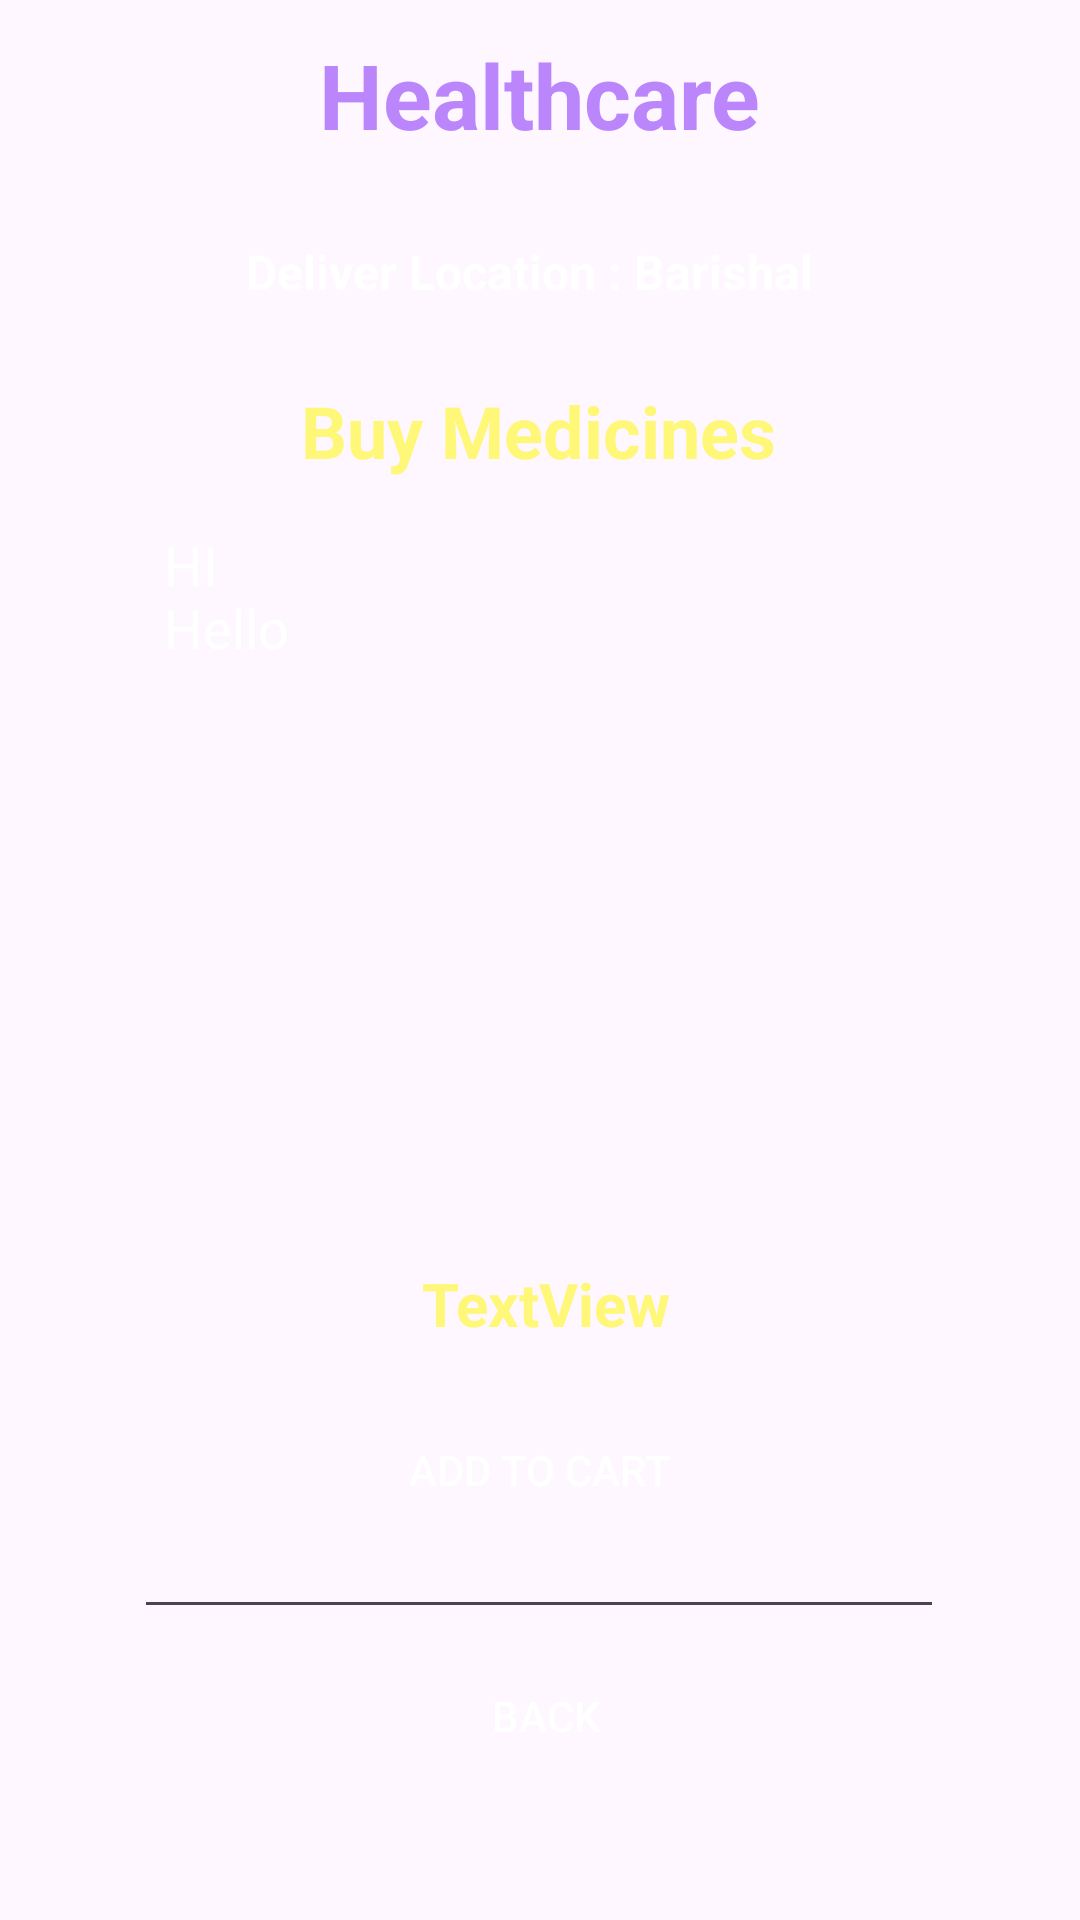

Produce the Android XML layout that renders to this screen, including the resource entries it uses.
<!-- AndroidManifest.xml: application theme Theme.HelthCare -->
<!-- res/layout/activity_buy_medicine_details.xml -->
<?xml version="1.0" encoding="utf-8"?>
<androidx.constraintlayout.widget.ConstraintLayout xmlns:android="http://schemas.android.com/apk/res/android"
    xmlns:app="http://schemas.android.com/apk/res-auto"
    xmlns:tools="http://schemas.android.com/tools"
    android:layout_width="match_parent"
    android:layout_height="match_parent"
    android:background="@drawable/back1"
    tools:context=".Activity.BuyMedicineDetailsActivity">


    <EditText
        android:id="@+id/editTextBMDTextMultiLine"
        android:layout_width="270dp"
        android:layout_height="377dp"
        android:layout_marginTop="10dp"
        android:autofillHints=""
        android:ems="10"
        android:gravity="start|top"
        android:inputType="textMultiLine"
        android:padding="10dp"
        android:text="@string/hi_nhello"
        android:textColor="@color/colorWhite"
        app:layout_constraintBottom_toBottomOf="@+id/buttonBMDAddToCart"
        app:layout_constraintEnd_toEndOf="parent"
        app:layout_constraintHorizontal_bias="0.496"
        app:layout_constraintStart_toStartOf="parent"
        app:layout_constraintTop_toBottomOf="@+id/textViewBMDTitle"
        app:layout_constraintVertical_bias="0.127"
        tools:ignore="MissingConstraints" />

    <TextView
        android:id="@+id/textViewODTitle2"
        android:layout_width="wrap_content"
        android:layout_height="wrap_content"
        android:layout_marginTop="28dp"
        android:text="@string/deliver_location_kolhapur"
        android:textColor="@color/colorWhite"
        android:textSize="16sp"
        android:textStyle="bold"
        app:layout_constraintEnd_toEndOf="parent"
        app:layout_constraintHorizontal_bias="0.479"
        app:layout_constraintStart_toStartOf="parent"
        app:layout_constraintTop_toBottomOf="@+id/textViewMainTitle" />

    <TextView
        android:id="@+id/textViewBMDTitle"
        android:layout_width="wrap_content"
        android:layout_height="wrap_content"
        android:layout_marginTop="26dp"
        android:text="@string/buy_medicine1"
        android:textColor="@color/yellowLight"
        android:textSize="24sp"
        android:textStyle="bold"
        app:layout_constraintBottom_toTopOf="@+id/buttonBMDAddToCart"
        app:layout_constraintEnd_toEndOf="parent"
        app:layout_constraintHorizontal_bias="0.498"
        app:layout_constraintStart_toStartOf="parent"
        app:layout_constraintTop_toBottomOf="@+id/textViewODTitle2"
        app:layout_constraintVertical_bias="0.0" />
    <TextView
        android:id="@+id/textViewBMDTotalCost"
        android:layout_width="wrap_content"
        android:layout_height="wrap_content"
        android:layout_marginBottom="16dp"
        android:text="@string/textview"
        android:textColor="@color/yellowLight"
        android:textSize="20sp"
        android:textStyle="bold"
        app:layout_constraintBottom_toTopOf="@+id/buttonBMDAddToCart"
        app:layout_constraintEnd_toEndOf="parent"
        app:layout_constraintHorizontal_bias="0.508"
        app:layout_constraintStart_toStartOf="parent" />

    <Button
        android:id="@+id/buttonBMDAddToCart"
        android:layout_width="185dp"
        android:layout_height="52dp"
        android:layout_marginBottom="32dp"
        android:background="@drawable/btn_bg"
        android:backgroundTint="@android:color/holo_blue_bright"
        android:text="@string/add_to_cart"
        android:textColor="@color/colorWhite"
        app:layout_constraintBottom_toTopOf="@+id/buttonBMDBack"
        app:layout_constraintEnd_toEndOf="parent"
        app:layout_constraintStart_toStartOf="parent" />

    <Button
        android:id="@+id/buttonBMDBack"
        android:layout_width="wrap_content"
        android:layout_height="wrap_content"
        android:layout_marginBottom="44dp"
        android:background="@drawable/btn_bg"
        android:backgroundTint="@android:color/holo_blue_bright"
        android:text="@string/back"
        android:textColor="@color/colorWhite"
        app:layout_constraintBottom_toBottomOf="parent"
        app:layout_constraintEnd_toEndOf="parent"
        app:layout_constraintHorizontal_bias="0.507"
        app:layout_constraintStart_toStartOf="parent" />

    <TextView
        android:id="@+id/textViewMainTitle"
        android:layout_width="wrap_content"
        android:layout_height="wrap_content"
        android:text="@string/_24x7_healthcare"
        android:textColor="@color/purple_200"
        android:textSize="30sp"
        android:textStyle="bold"
        app:layout_constraintBottom_toBottomOf="parent"
        app:layout_constraintEnd_toEndOf="parent"
        app:layout_constraintStart_toStartOf="parent"
        app:layout_constraintTop_toTopOf="parent"
        app:layout_constraintVertical_bias="0.019" />

</androidx.constraintlayout.widget.ConstraintLayout>
<!-- resources referenced by this layout -->
<resources>
  <color name="colorWhite">#FFFFFF</color>
  <color name="purple_200">#FFBB86FC</color>
  <color name="yellowLight">#fff777</color>
  <string name="_24x7_healthcare">Healthcare</string>
  <string name="add_to_cart">Add To Cart</string>
  <string name="back">Back</string>
  <string name="buy_medicine1">Buy Medicines</string>
  <string name="deliver_location_kolhapur">Deliver Location : Barishal</string>
  <string name="hi_nhello">HI \nHello</string>
  <string name="textview">TextView</string>
  <style name="Theme.HelthCare" parent="Base.Theme.HelthCare" />
  <style name="Base.Theme.HelthCare" parent="Theme.Material3.DayNight.NoActionBar">
          
          
      </style>
</resources>
